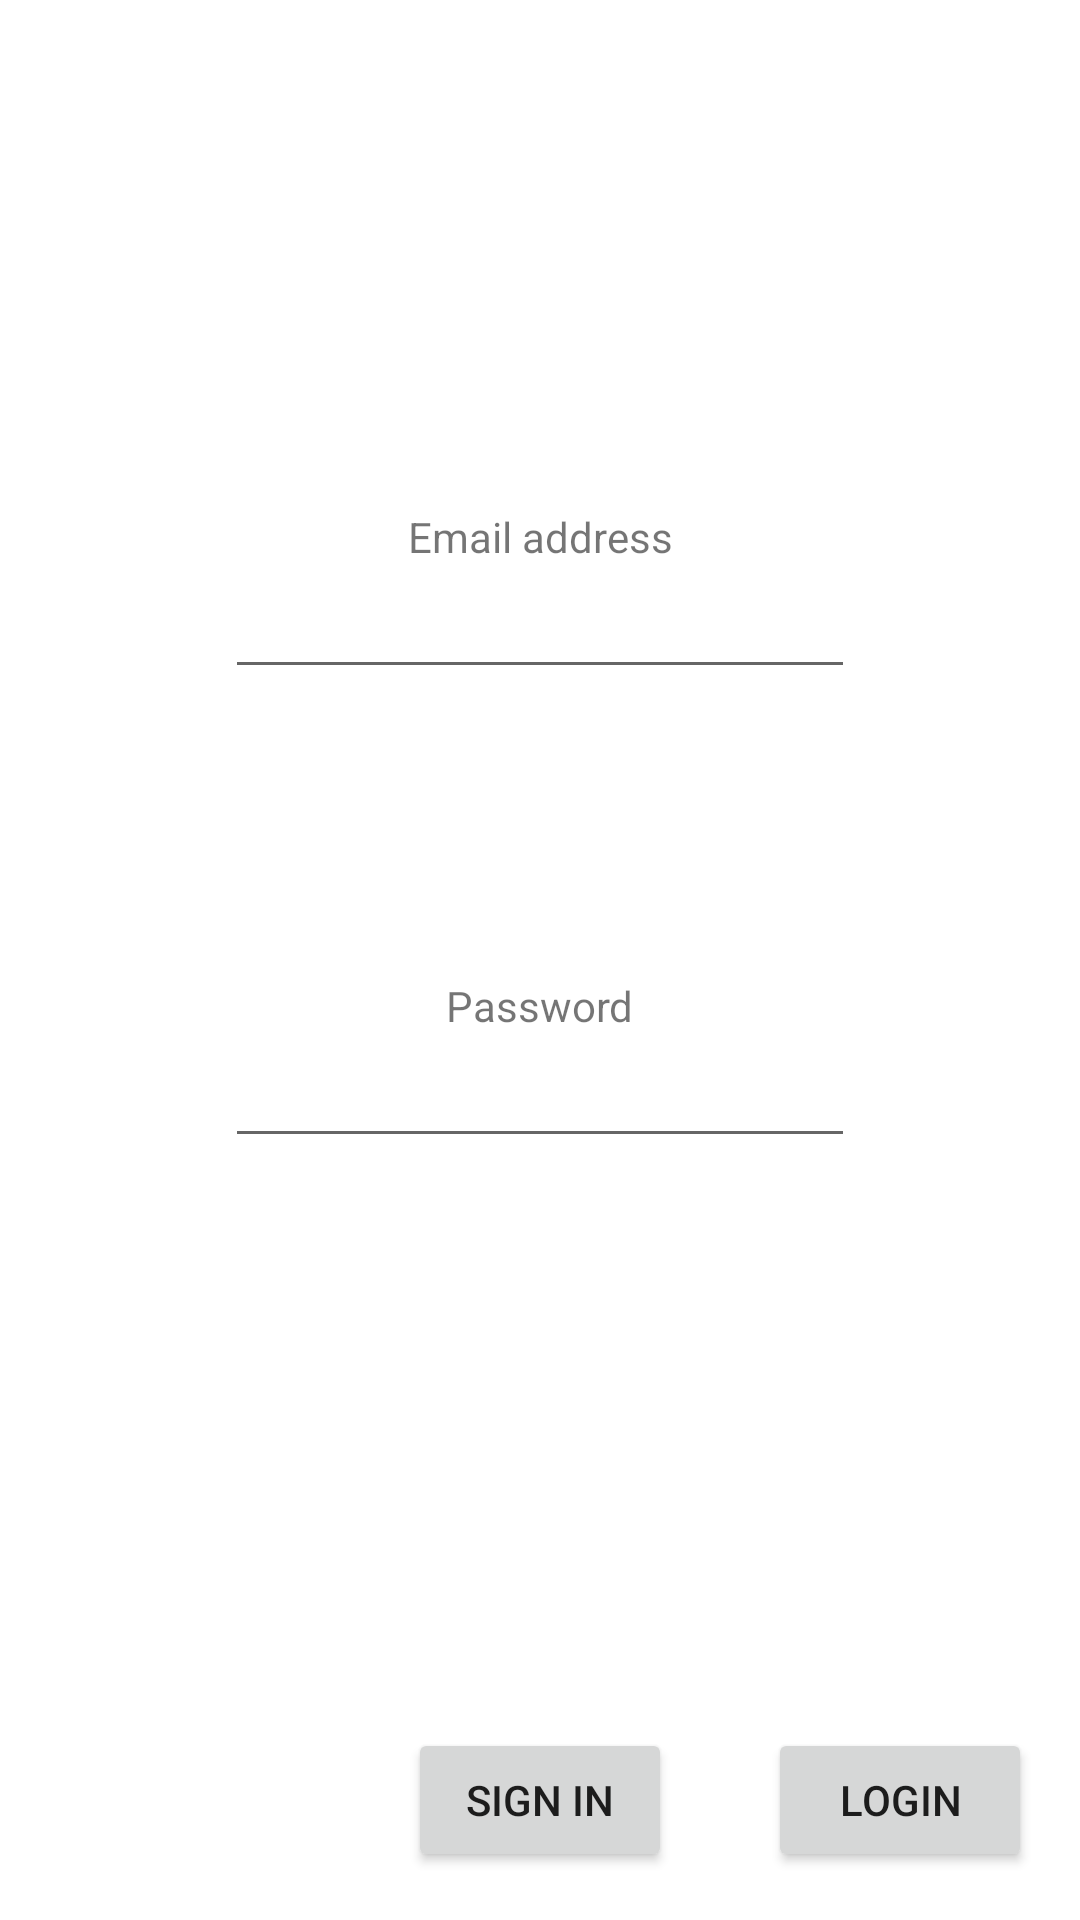

The Android layout XML behind this screen, and the referenced resources:
<!-- AndroidManifest.xml: application theme Theme.ComputerStore -->
<!-- res/layout/login_fragment.xml -->
<?xml version="1.0" encoding="utf-8"?>
<layout xmlns:android="http://schemas.android.com/apk/res/android"
    xmlns:app="http://schemas.android.com/apk/res-auto"
    xmlns:tools="http://schemas.android.com/tools">

    <androidx.constraintlayout.widget.ConstraintLayout
        android:layout_width="match_parent"
        android:layout_height="match_parent"
        tools:context=".screens.login.LoginFragment">

        <TextView
            android:id="@+id/email_label"
            android:layout_width="wrap_content"
            android:layout_height="wrap_content"
            android:text="@string/email_address"
            app:layout_constraintBottom_toTopOf="@+id/email_field"
            app:layout_constraintEnd_toEndOf="parent"
            app:layout_constraintStart_toStartOf="parent"
            app:layout_constraintTop_toTopOf="parent"
            app:layout_constraintVertical_bias="0.4"
            app:layout_constraintVertical_chainStyle="packed" />

        <EditText

            android:id="@+id/email_field"
            android:layout_width="wrap_content"
            android:layout_height="wrap_content"
            android:layout_marginBottom="96dp"
            android:ems="10"
            android:inputType="textEmailAddress"
            app:layout_constraintBottom_toTopOf="@+id/password_label"
            app:layout_constraintEnd_toEndOf="parent"
            app:layout_constraintStart_toStartOf="parent"
            app:layout_constraintTop_toBottomOf="@+id/email_label" />

        <TextView
            android:id="@+id/password_label"
            android:layout_width="wrap_content"
            android:layout_height="wrap_content"
            android:text="@string/password"
            app:layout_constraintBottom_toTopOf="@+id/password_field"
            app:layout_constraintEnd_toEndOf="parent"
            app:layout_constraintStart_toStartOf="parent"
            app:layout_constraintTop_toBottomOf="@+id/email_field" />

        <EditText
            android:id="@+id/password_field"
            android:layout_width="wrap_content"
            android:layout_height="wrap_content"
            android:ems="10"
            android:inputType="textPassword"
            app:layout_constraintBottom_toBottomOf="parent"
            app:layout_constraintEnd_toEndOf="parent"
            app:layout_constraintStart_toStartOf="parent"
            app:layout_constraintTop_toBottomOf="@+id/password_label" />

        <Button
            android:id="@+id/button_sign_in"
            android:layout_width="wrap_content"
            android:layout_height="wrap_content"
            android:layout_marginStart="16dp"
            android:layout_marginEnd="16dp"
            android:layout_marginBottom="16dp"
            android:text="Sign in"
            app:layout_constraintBottom_toBottomOf="parent"
            app:layout_constraintEnd_toStartOf="@+id/button_login"
            app:layout_constraintHorizontal_bias="1.0"
            app:layout_constraintHorizontal_chainStyle="packed"
            app:layout_constraintStart_toStartOf="parent" />

        <Button
            android:id="@+id/button_login"
            android:layout_width="wrap_content"
            android:layout_height="wrap_content"
            android:layout_marginStart="16dp"
            android:layout_marginEnd="16dp"
            android:text="Login"
            app:layout_constraintBottom_toBottomOf="@+id/button_sign_in"
            app:layout_constraintEnd_toEndOf="parent"
            app:layout_constraintStart_toEndOf="@+id/button_sign_in" />

    </androidx.constraintlayout.widget.ConstraintLayout>
</layout>
<!-- resources referenced by this layout -->
<resources>
  <string name="email_address">Email address</string>
  <string name="password">Password</string>
  <style name="Theme.ComputerStore" parent="Theme.MaterialComponents.DayNight.DarkActionBar">
          
          <item name="colorPrimary">@color/purple_500</item>
          <item name="colorPrimaryVariant">@color/purple_700</item>
          <item name="colorOnPrimary">@color/white</item>
          
          <item name="colorSecondary">@color/teal_200</item>
          <item name="colorSecondaryVariant">@color/teal_700</item>
          <item name="colorOnSecondary">@color/black</item>
          
          <item name="android:statusBarColor" tools:targetApi="l">?attr/colorPrimaryVariant</item>
          
      </style>
  <!-- not gathered from this repository: default colours our renderer supplied (Android Studio template values) -->
  <color name="purple_500">#FF6200EE</color>
  <color name="purple_700">#FF3700B3</color>
  <color name="teal_200">#FF03DAC5</color>
  <color name="teal_700">#FF018786</color>
  <color name="black">#FF000000</color>
  <color name="white">#FFFFFFFF</color>
</resources>
